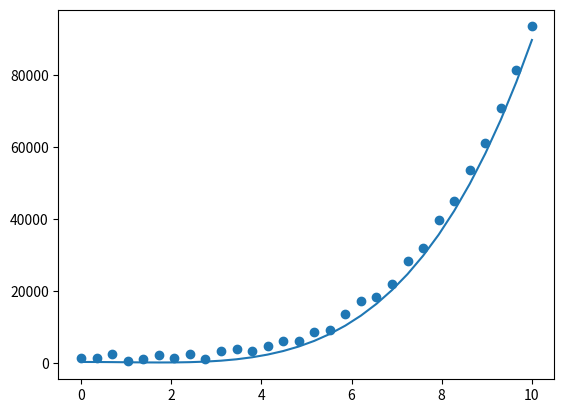

Write the Python code that produced this figure.
# -*- coding: utf-8 -*-
"""
Created on Tue Jun 27 20:02:28 2023

[redacted]
"""

import numpy as np
from scipy import optimize
from matplotlib import pyplot as plt


ax = plt.subplot(1,1,1)

x = np.linspace(0, 10, 30)
y = 0.001*x**5 + 9*x**4 + 2*x**3 + 10*x**2 + 0.3*x + 3000*np.random.rand(30)

ax.scatter(x,y)

# popt = np.polyfit(x, y, 5)
# yy = popt[0]*x**5 + popt[1]*x**4 + popt[2]*x**3 + popt[3]*x**2 + popt[4]

popt = np.polyfit(x, y, 4)
yy =  popt[0]*x**4 +popt[1]*x**3 + popt[2]*x**2 + popt[3]

ax.plot(x,yy)



